The GitHub repository oyekanjohn/Brackets_data contains a labelled image folder "Brackets" with 2 categories: correct, incorrect. Examples follow, each with its label.

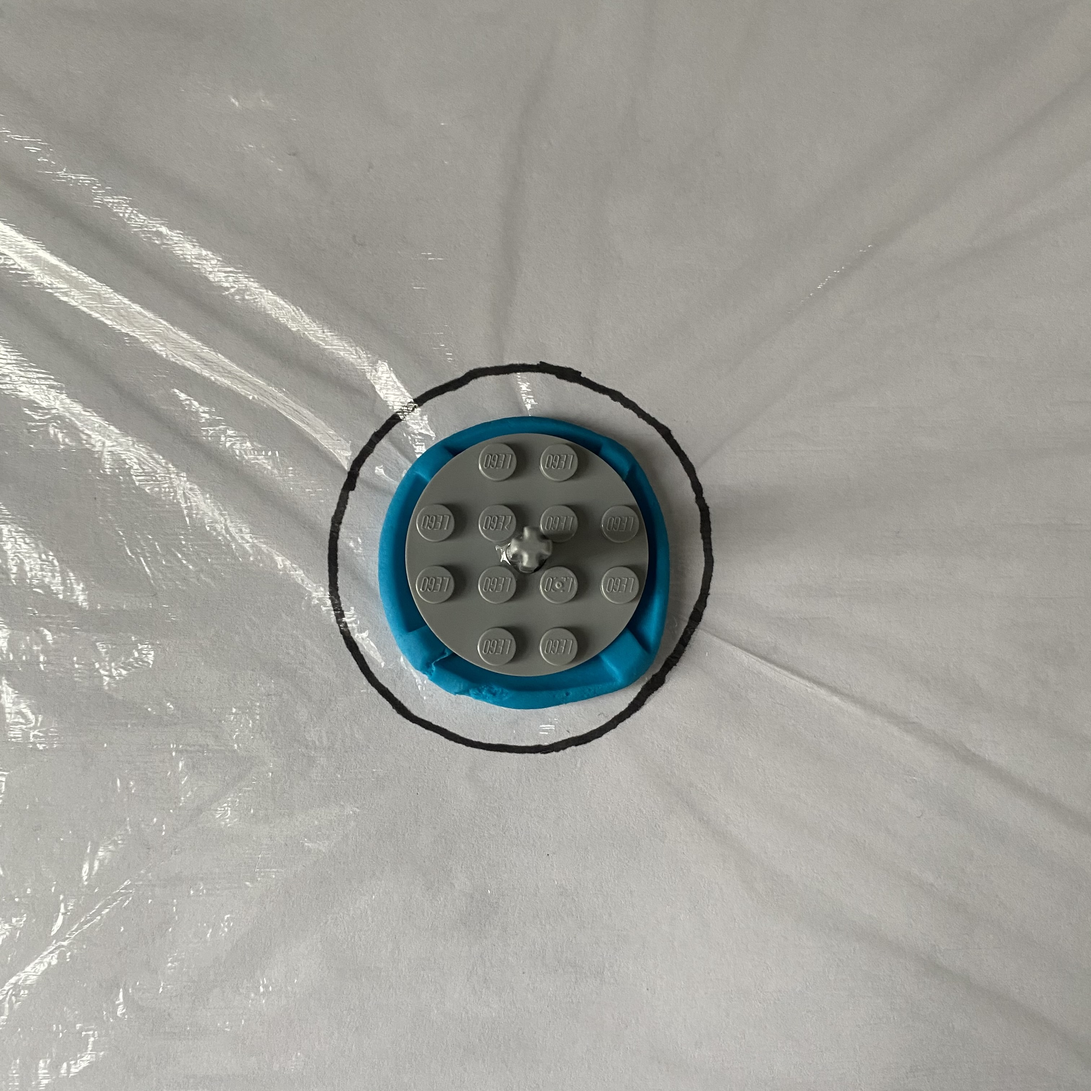
Label: correct

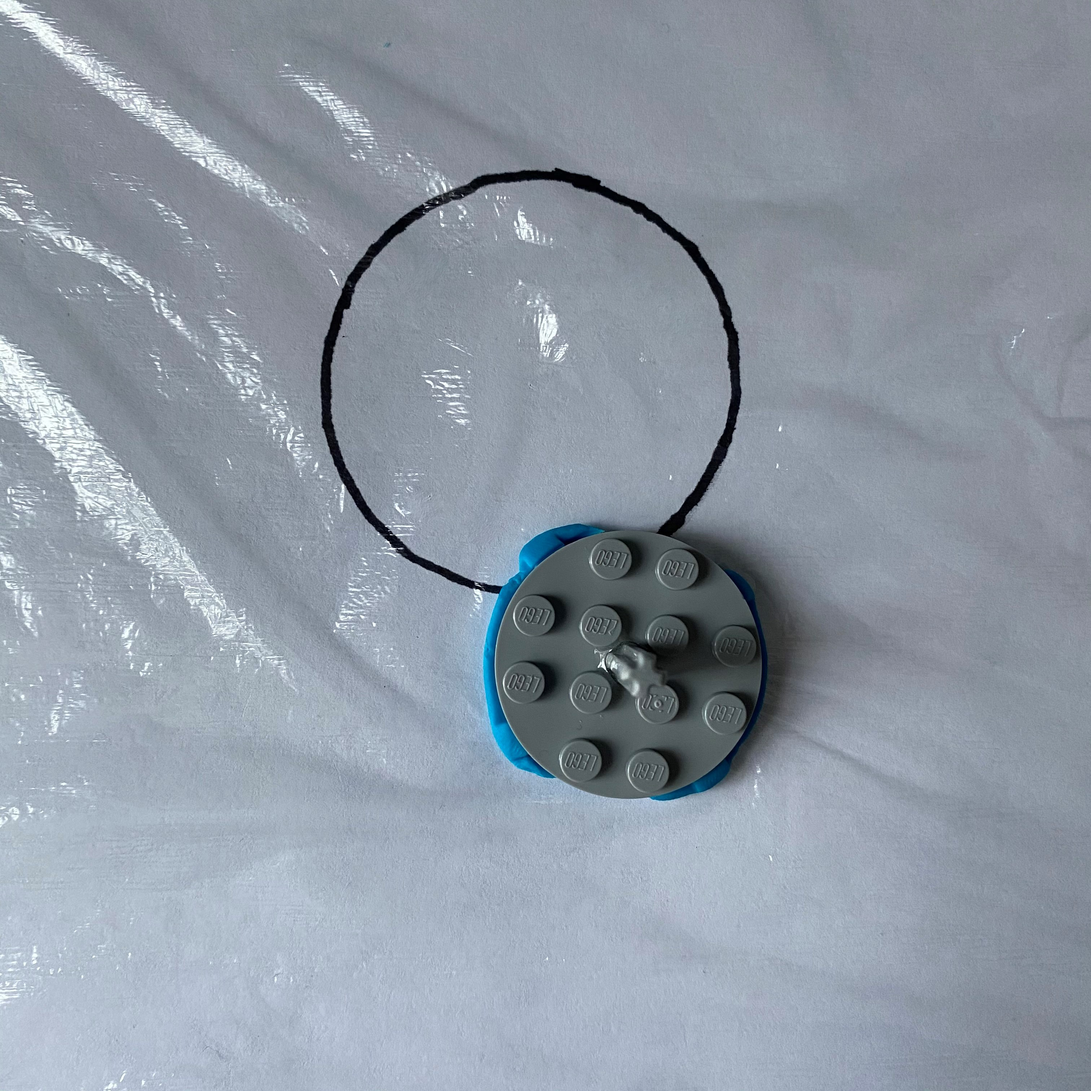
Label: incorrect

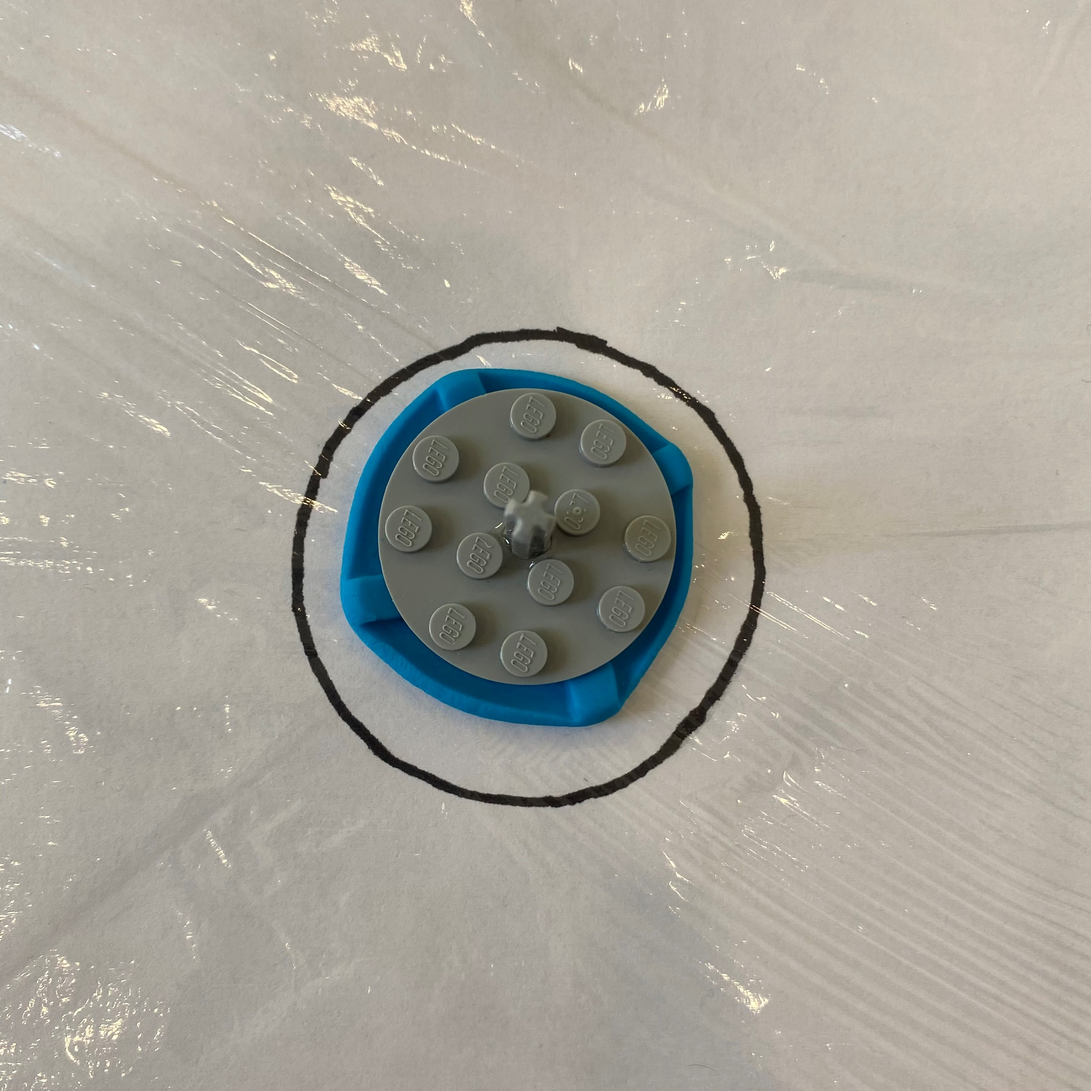
Label: correct

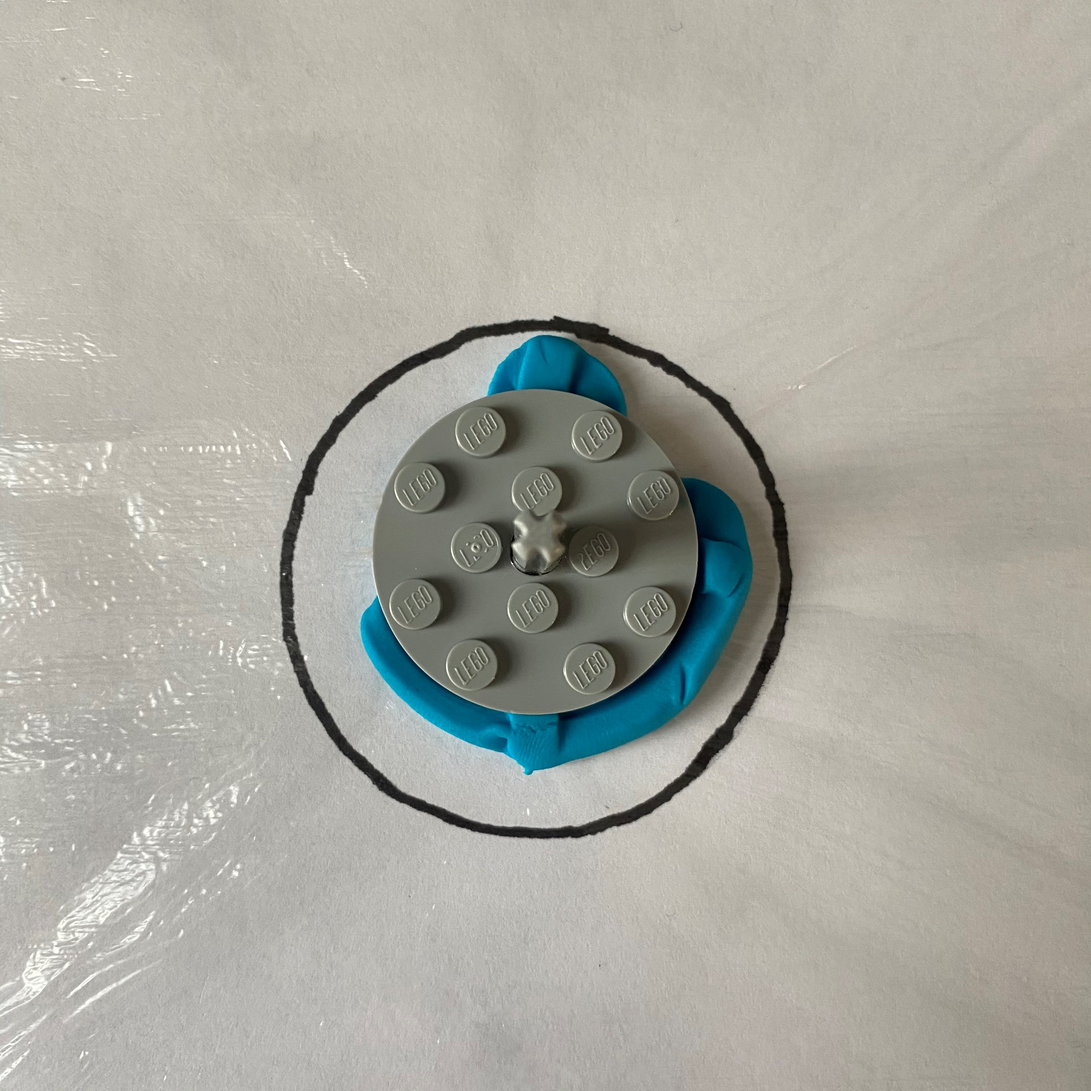
Label: incorrect

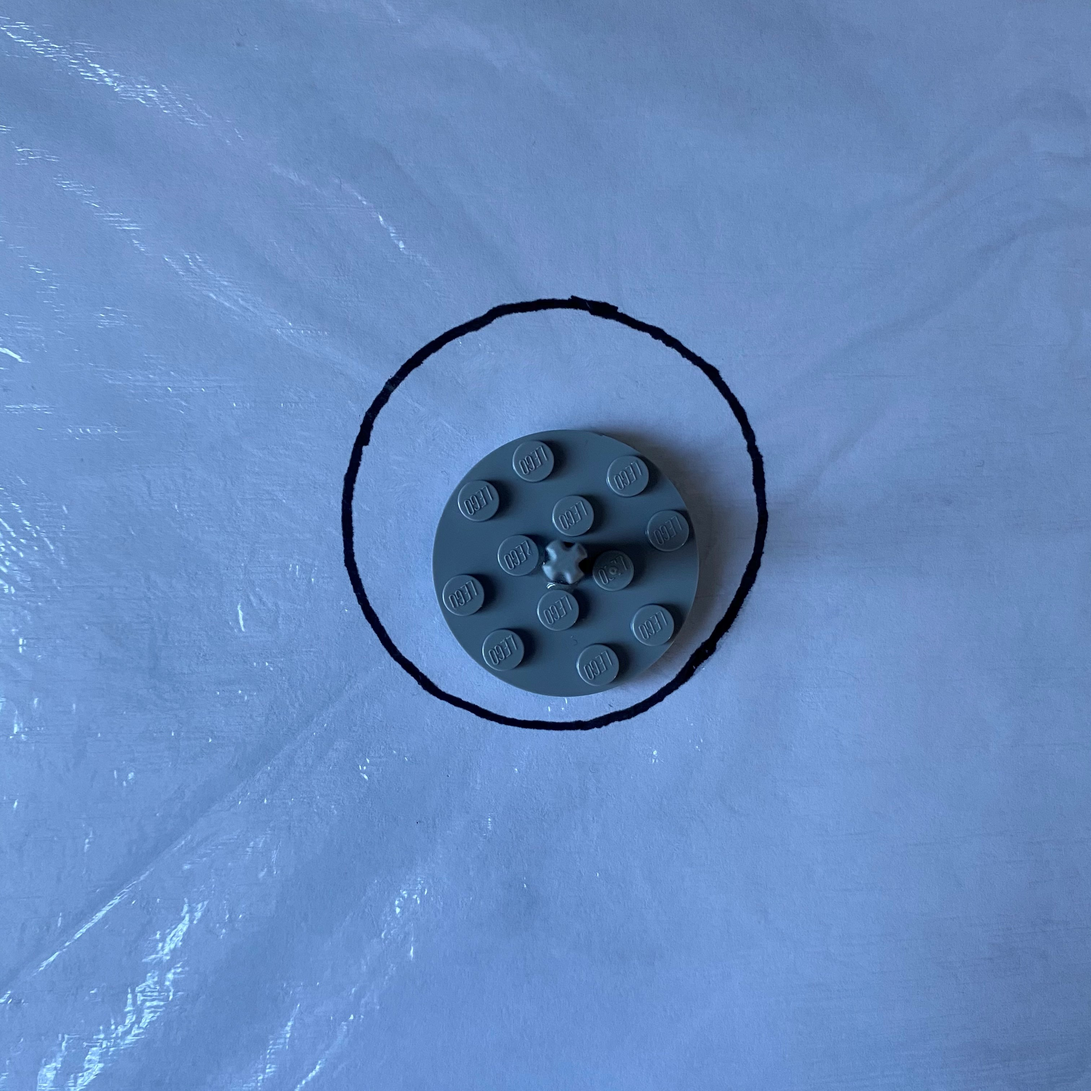
Label: incorrect

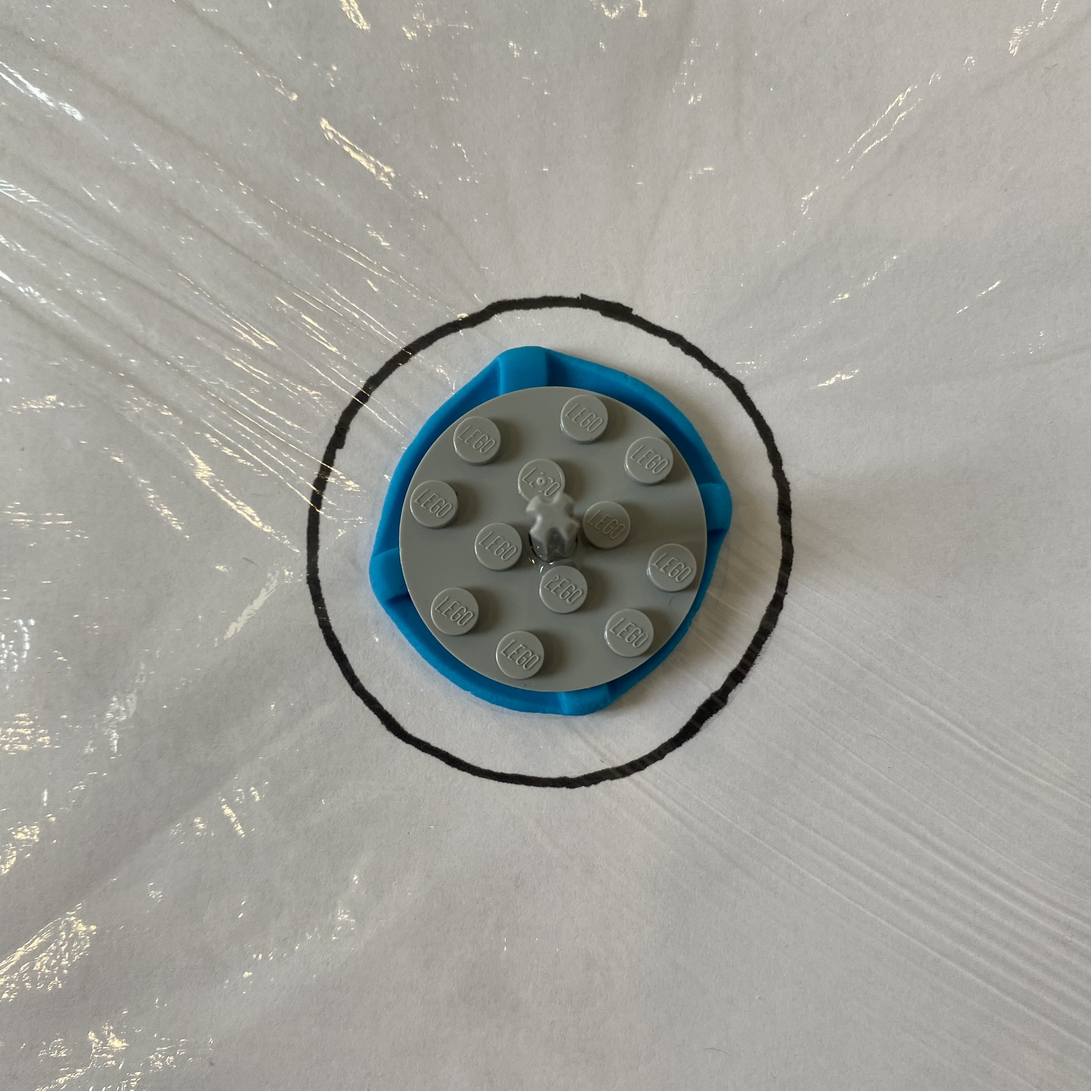
Label: correct
